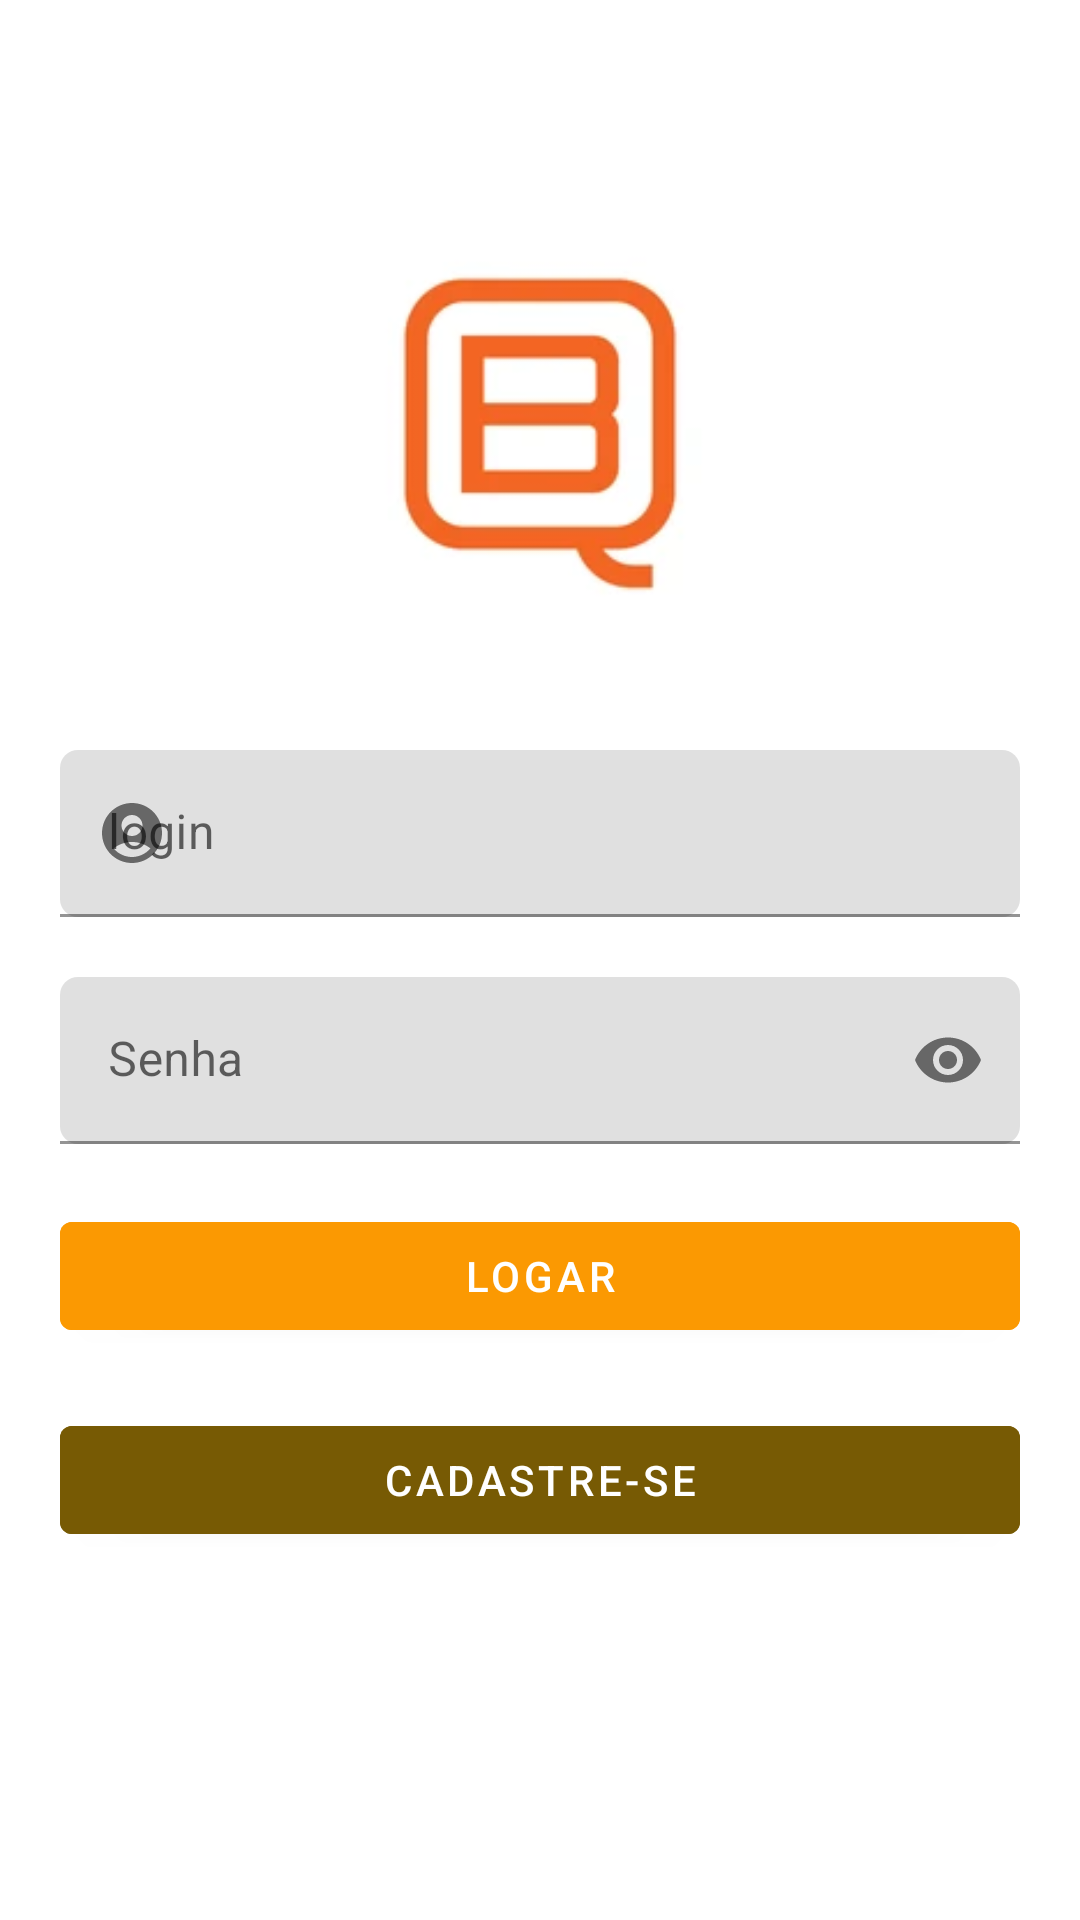

The Android layout XML behind this screen, and the referenced resources:
<!-- AndroidManifest.xml: activity theme AppTheme.NoActionBar -->
<!-- res/layout/activity_login.xml -->
<?xml version="1.0" encoding="utf-8"?>
<layout>
<androidx.constraintlayout.widget.ConstraintLayout xmlns:android="http://schemas.android.com/apk/res/android"
    xmlns:app="http://schemas.android.com/apk/res-auto"
    xmlns:tools="http://schemas.android.com/tools"
    android:layout_width="match_parent"
    android:layout_height="match_parent"
    tools:context=".presentation.login.LoginActivity">


    <ImageView
        android:id="@+id/logo"
        android:layout_width="200dp"
        android:layout_height="200dp"
        android:src="@drawable/b_chat"
        android:layout_marginTop="30dp"
        app:layout_constraintTop_toTopOf="parent"
        app:layout_constraintRight_toRightOf="parent"
        app:layout_constraintLeft_toLeftOf="parent" />

    <com.google.android.material.textfield.TextInputLayout
        android:id="@+id/login"
        android:layout_width="match_parent"
        android:layout_height="wrap_content"
        android:hint="login"
        android:layout_margin="20dp"
        app:layout_constraintRight_toRightOf="parent"
        app:layout_constraintLeft_toLeftOf="parent"
        app:layout_constraintTop_toBottomOf="@id/logo"
        app:startIconDrawable="@drawable/ic_baseline_account_circle_24"
        app:boxCornerRadiusTopStart="6dp"
        app:boxCornerRadiusTopEnd="6dp"
        app:boxCornerRadiusBottomEnd="6dp"
        app:boxCornerRadiusBottomStart="6dp">
        <com.google.android.material.textfield.TextInputEditText
            android:id="@+id/txtLogin"
            android:layout_width="match_parent"
            android:layout_height="match_parent"
            android:inputType="text"/>
    </com.google.android.material.textfield.TextInputLayout>


    <com.google.android.material.textfield.TextInputLayout
        android:id="@+id/senha"
        android:layout_width="match_parent"
        android:layout_height="wrap_content"
        android:hint="Senha"
        android:layout_margin="20dp"
        app:layout_constraintRight_toRightOf="parent"
        app:layout_constraintLeft_toLeftOf="parent"
        app:layout_constraintTop_toBottomOf="@id/login"
        app:startIconDrawable="@drawable/ic_baseline_lock_24"
        app:passwordToggleContentDescription="Visualizar Senha"
        app:passwordToggleEnabled="true"
        app:boxCornerRadiusTopStart="6dp"
        app:boxCornerRadiusTopEnd="6dp"
        app:boxCornerRadiusBottomEnd="6dp"
        app:boxCornerRadiusBottomStart="6dp">
        <com.google.android.material.textfield.TextInputEditText
            android:id="@+id/txtSenha"
            android:layout_width="match_parent"
            android:layout_height="match_parent"
            android:inputType="textPassword"/>
    </com.google.android.material.textfield.TextInputLayout>

    <com.google.android.material.button.MaterialButton
        android:id="@+id/btnLogar"
        android:layout_width="match_parent"
        android:layout_height="wrap_content"
        android:layout_margin="20dp"
        android:text="Logar"
        android:backgroundTint="@color/orange"
        app:layout_constraintTop_toBottomOf="@id/senha"
        app:layout_constraintLeft_toLeftOf="parent"
        app:layout_constraintRight_toRightOf="parent"/>


    <com.google.android.material.button.MaterialButton
        android:id="@+id/btnCadastrar"
        android:layout_width="match_parent"
        android:layout_height="wrap_content"
        android:layout_margin="20dp"
        android:text="Cadastre-se"
        android:backgroundTint="#775A04"
        app:layout_constraintTop_toBottomOf="@id/btnLogar"
        app:layout_constraintLeft_toLeftOf="parent"
        app:layout_constraintRight_toRightOf="parent"/>

    <ProgressBar
        android:id="@+id/progress"
        android:visibility="gone"
        android:layout_width="wrap_content"
        android:layout_height="wrap_content"
        app:layout_constraintRight_toRightOf="parent"
        app:layout_constraintLeft_toLeftOf="parent"
        app:layout_constraintTop_toTopOf="parent"
        app:layout_constraintBottom_toBottomOf="parent" />

</androidx.constraintlayout.widget.ConstraintLayout>
</layout>
<!-- resources referenced by this layout -->
<resources>
  <color name="orange">#fb9902</color>
  <!-- drawable b_chat: png bitmap (drawable, 15152 bytes) -->
  <!-- drawable ic_baseline_account_circle_24 (drawable) -->
  <vector xmlns:android="http://schemas.android.com/apk/res/android"
      android:width="24dp"
      android:height="24dp"
      android:viewportWidth="24"
      android:viewportHeight="24"
      android:tint="@color/orange">
    <path
        android:fillColor="@android:color/white"
        android:pathData="M12,2C6.48,2 2,6.48 2,12s4.48,10 10,10s10,-4.48 10,-10S17.52,2 12,2zM12,6c1.93,0 3.5,1.57 3.5,3.5S13.93,13 12,13s-3.5,-1.57 -3.5,-3.5S10.07,6 12,6zM12,20c-2.03,0 -4.43,-0.82 -6.14,-2.88C7.55,15.8 9.68,15 12,15s4.45,0.8 6.14,2.12C16.43,19.18 14.03,20 12,20z"/>
  </vector>
  <style name="AppTheme.NoActionBar" parent="Theme.ChatAndroid">
          <item name="windowActionBar">false</item>
          <item name="windowNoTitle">true</item>
      </style>
  <style name="Theme.ChatAndroid" parent="Theme.MaterialComponents.DayNight.DarkActionBar">
          
          <item name="colorPrimary">@color/orange</item>
          <item name="colorPrimaryVariant">@color/orange</item>
          <item name="colorOnPrimary">@color/white</item>
          
          <item name="colorSecondary">@color/orange</item>
          <item name="colorSecondaryVariant">@color/orange</item>
          <item name="colorOnSecondary">@color/black</item>
          
          <item name="android:statusBarColor" tools:targetApi="l">?attr/colorPrimaryVariant</item>
          
      </style>
  <color name="white">#FFFFFFFF</color>
  <color name="black">#FF000000</color>
</resources>
